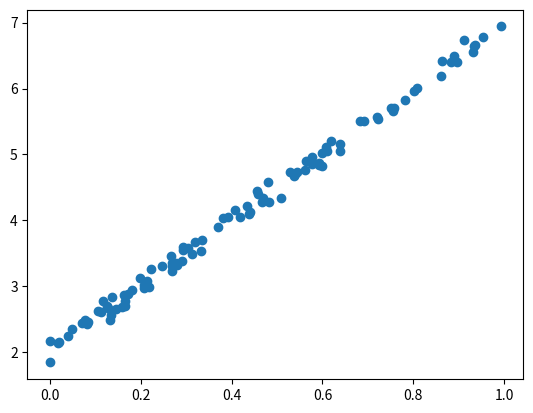

Write the Python code that produced this figure.
import numpy as np
import matplotlib.pyplot as plt

# 생성할 데이터 개수
N = 100

# y = ax + b 직선을 중심으로 가우스 잡음 생성
a = 5
b = 2
x_data = np.random.rand(N, 1)
noise = np.random.normal(scale=0.1, size=(N, 1))
y_data = np.reshape(a * x_data + b + noise, (-1))

plt.figure(0)
plt.scatter(x_data, y_data)
plt.show()
